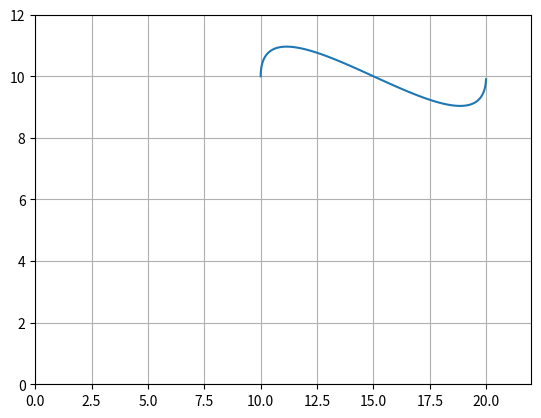

Generate this figure with matplotlib:
import matplotlib.pyplot as plot
import numpy as np
import math

P = np.array([(10,10),(20,10)])

R = np.array([(0,10),(0,10)])

def hermite(t): return P[0]*(2*t**3-3*t**2+1)+P[1]*(-2*t**3+3*t**2)+R[0]*(t**3-2*t**2+t)+R[1]*(t**3-t**2)
def function_Hermite():
    fig, ax = plot.subplots()
    t = np.arange(0,1,0.01)
    iMax,c = 1000, 0
    points = np.zeros((2, iMax))
    for i in t:
        points[:,c] = hermite(i)
        c = c+1
    points = points[:, 0: t.size]
    plot.xlim((0,22))
    plot.ylim((0, 12))
    plot.grid(True)
    plot.plot(points[0, :], points[1, :])


    #ax.arrow(10,10,10,10)

    plot.show()
if __name__ == '__main__':
    function_Hermite()